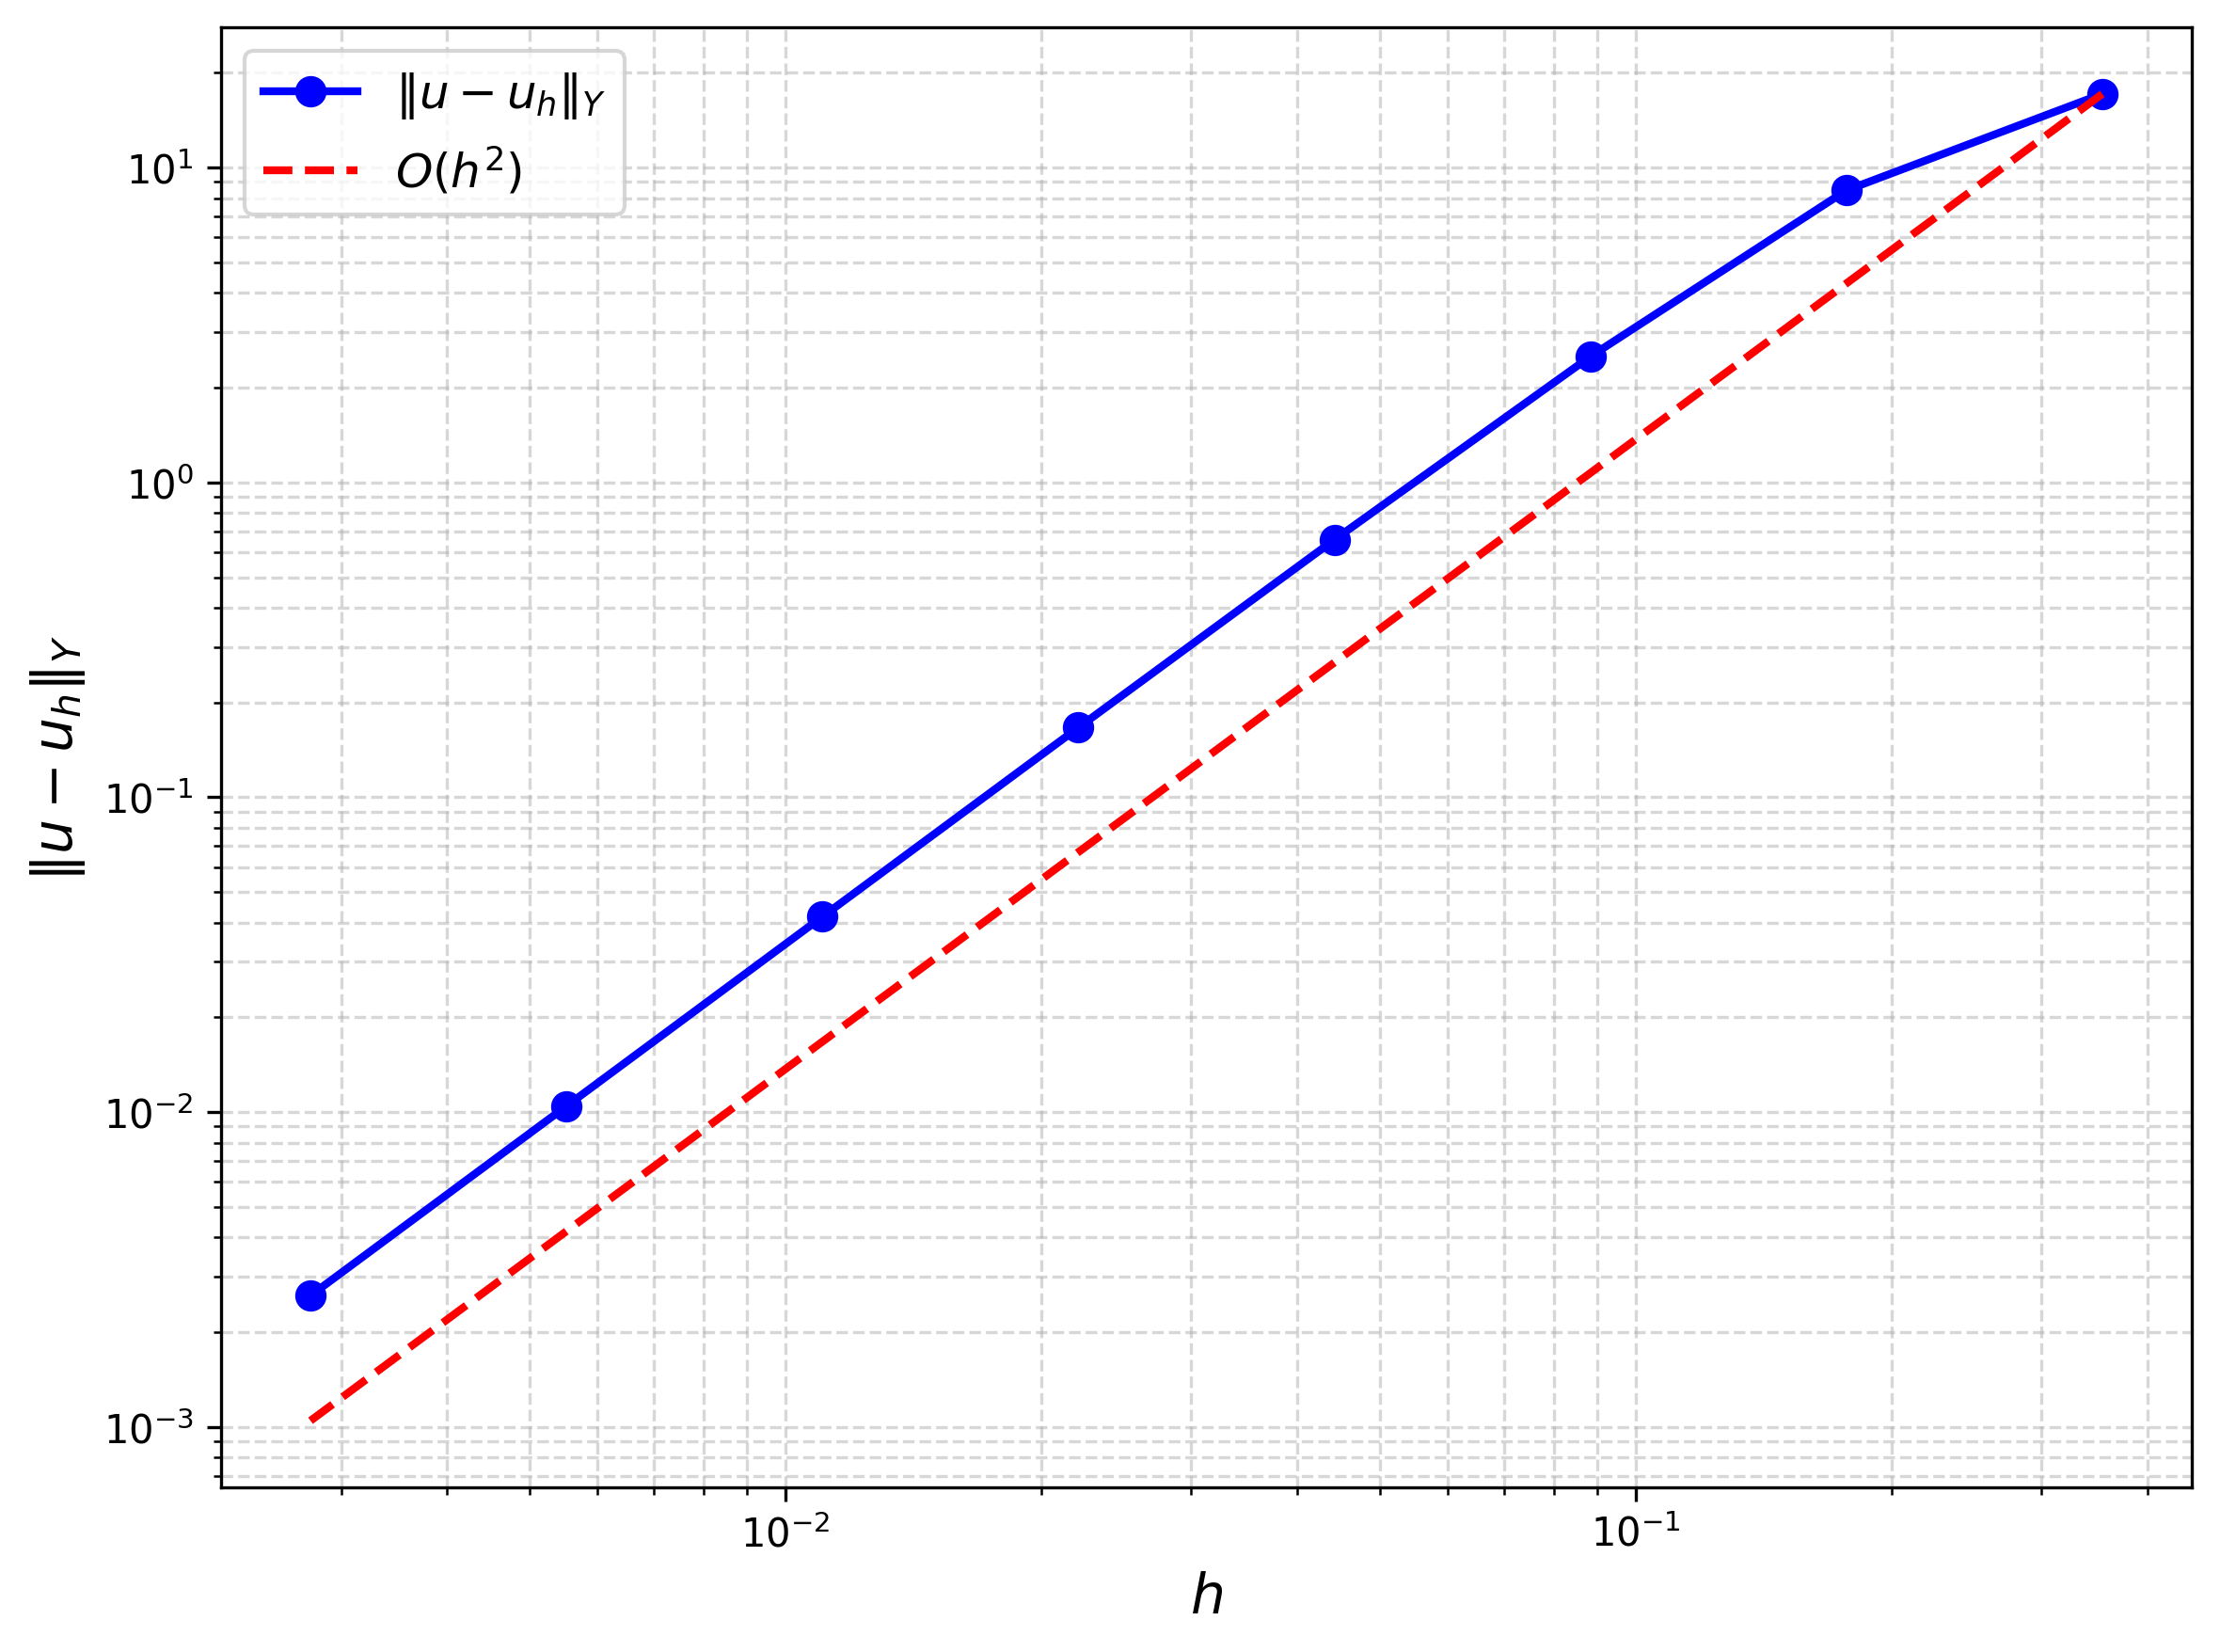

Data behind this chart, as committed beside it:
N, h, L2 Error, L2 EOC, H1 Error, H1 EOC, H1 Error uLambda, H1 EOC uLambda
4, 0.3536, 0.5499, 0, 17.15, 0, 0.4259, 0
8, 0.1768, 0.1527, 1.848, 8.469, 1.018, 0.201, 1.084
16, 0.08839, 0.02366, 2.691, 2.512, 1.754, 0.06049, 1.732
32, 0.04419, 0.003807, 2.636, 0.6578, 1.933, 0.01603, 1.916
64, 0.0221, 0.0007458, 2.352, 0.1665, 1.982, 0.004114, 1.962
128, 0.01105, 0.0001707, 2.127, 0.04176, 1.995, 0.001042, 1.981
256, 0.005524, 4.16325e-05, 2.036, 0.01045, 1.999, 0.0002622, 1.991
512, 0.002762, 1.03412e-05, 2.009, 0.002614, 2, 6.57543e-05, 1.995
